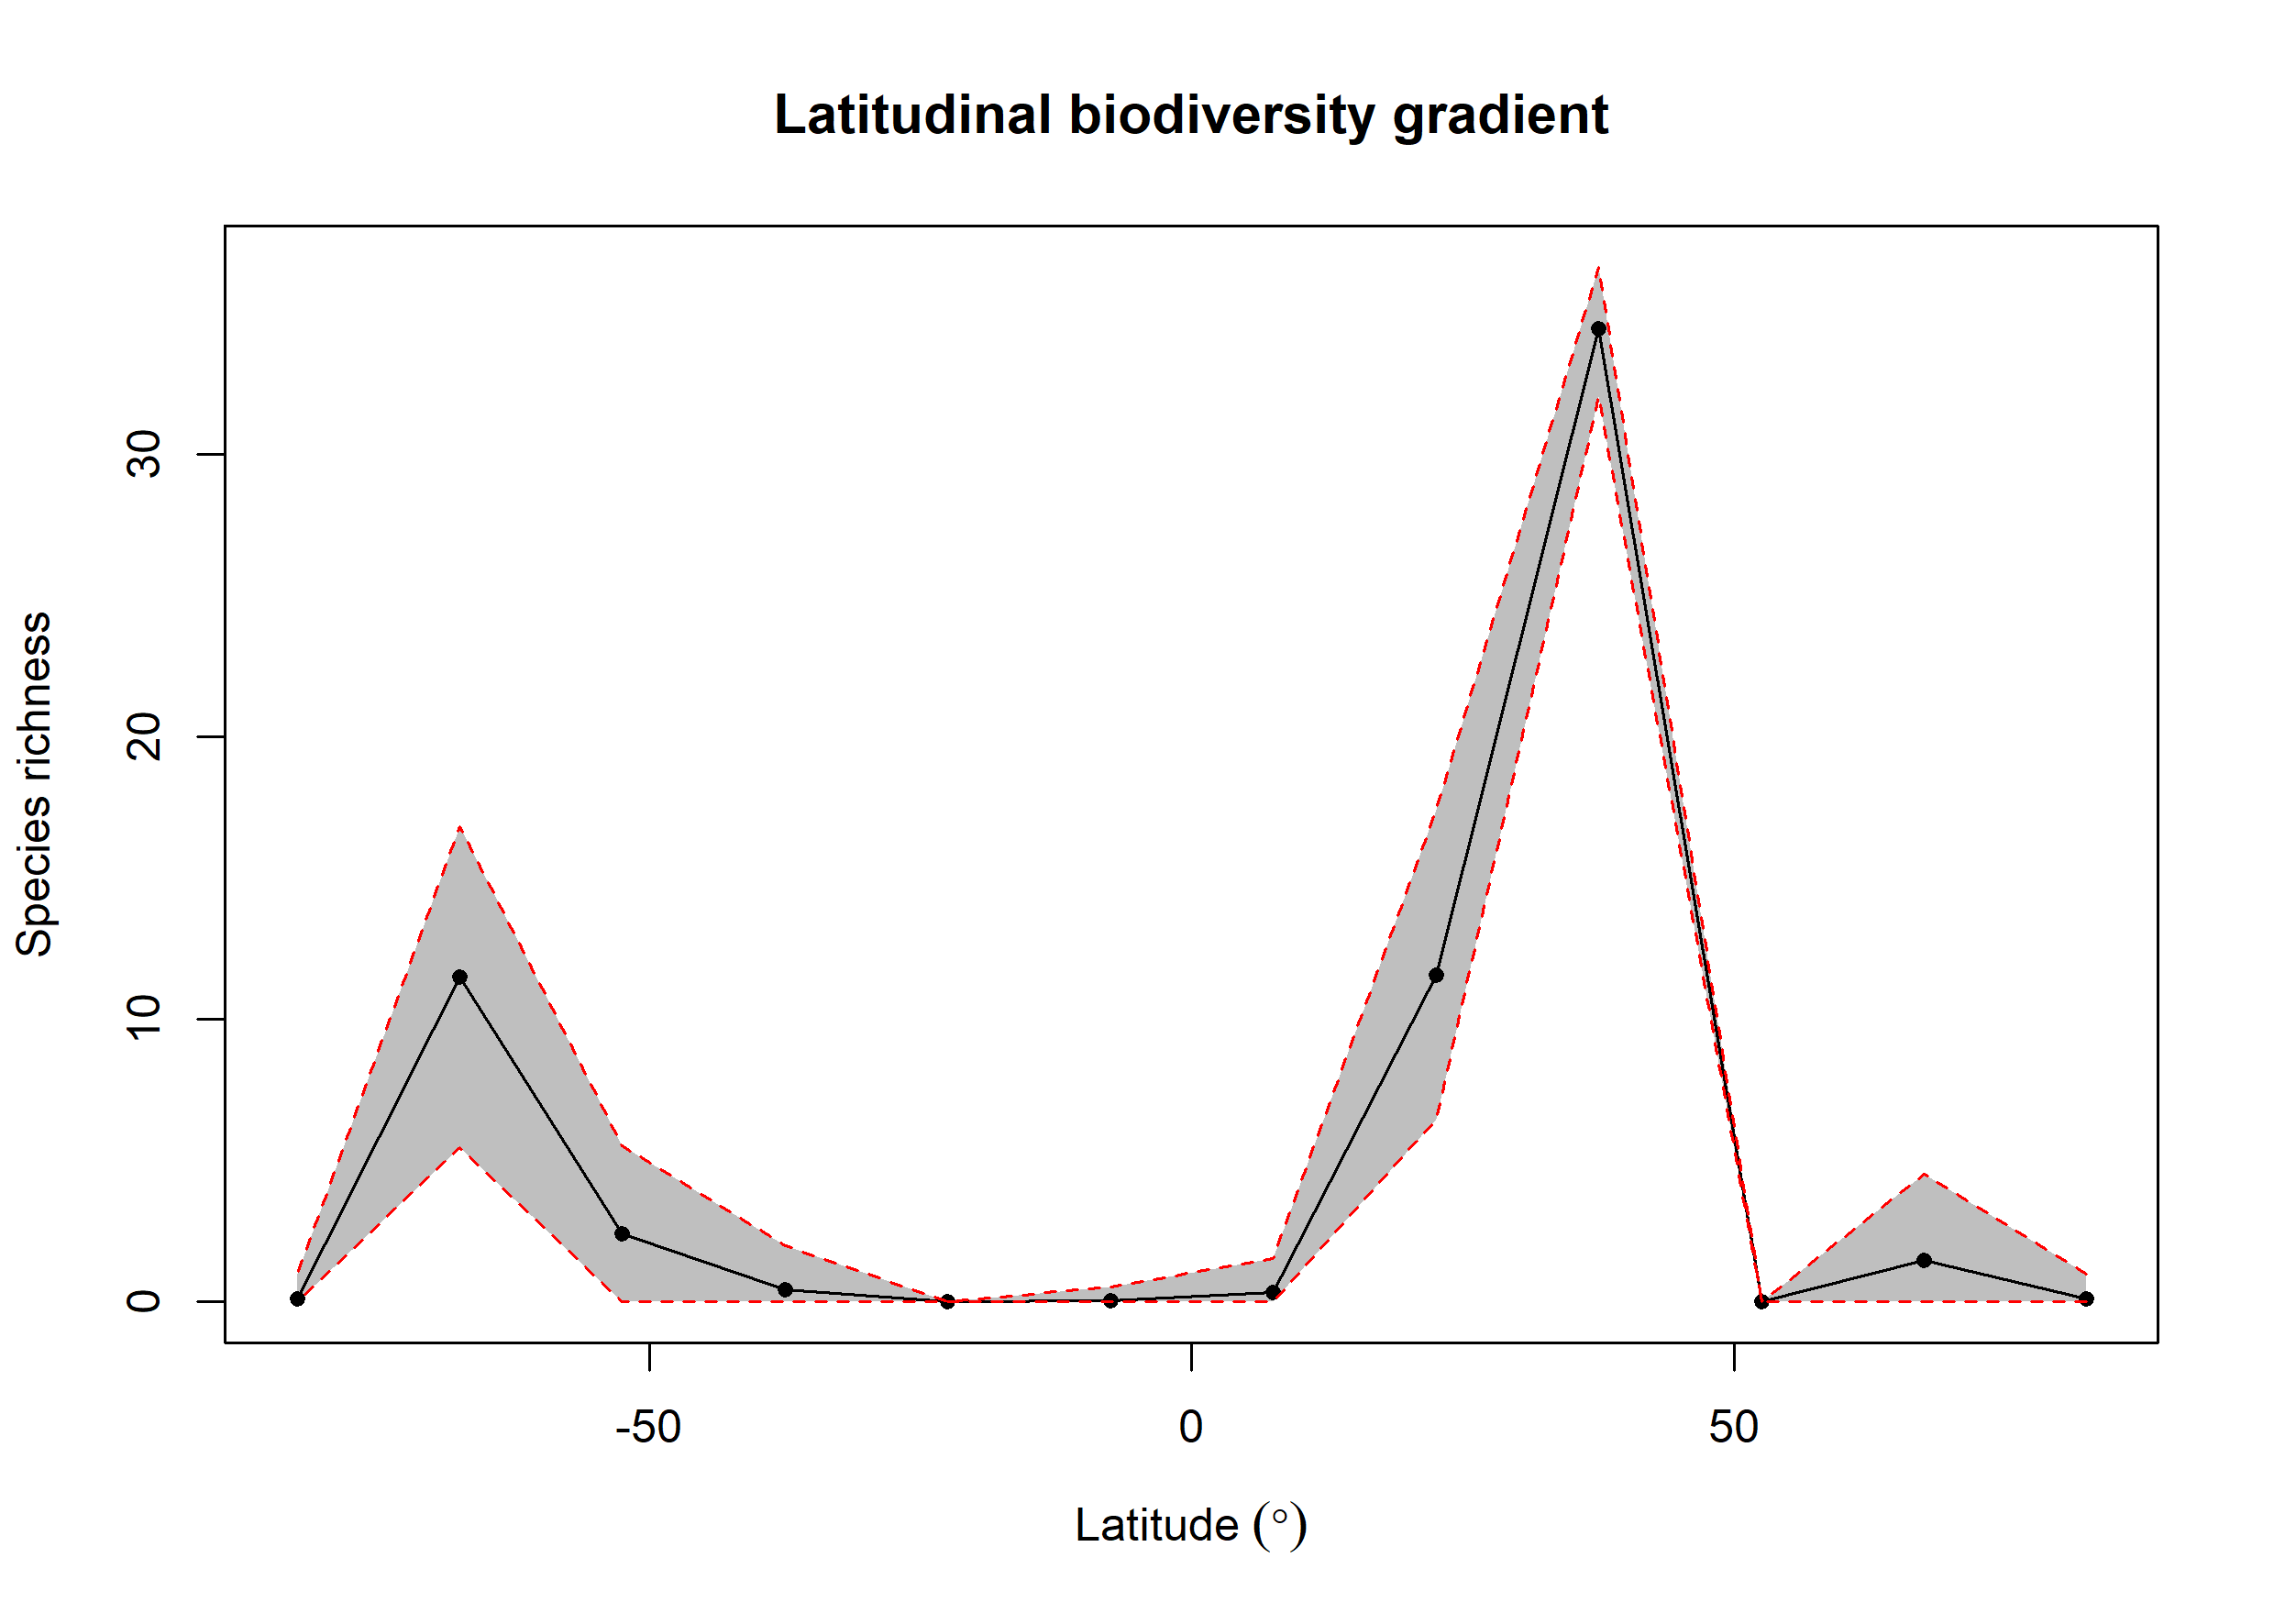

Values plotted in this chart, from the file beside it:
bin, max, min, mid, hemisphere, mean_richness, CI.Lower, CI.Upper
1, 90, 75, 82.5, N, 0.12, 0, 1
2, 75, 60, 67.5, N, 1.46, 0, 4.525
3, 60, 45, 52.5, N, NA, NA, NA
4, 45, 30, 37.5, N, 34.45, 32.05, 36.62
5, 30, 15, 22.5, N, 11.57, 6.472, 17.39
6, 15, 0, 7.5, N, 0.32, 0, 1.525
7, 0, -15, -7.5, S, 0.03, 0, 0.525
8, -15, -30, -22.5, S, NA, NA, NA
9, -30, -45, -37.5, S, 0.43, 0, 2
10, -45, -60, -52.5, S, 2.4, 0, 5.525
11, -60, -75, -67.5, S, 11.5, 5.472, 16.81
12, -75, -90, -82.5, S, 0.12, 0, 1
